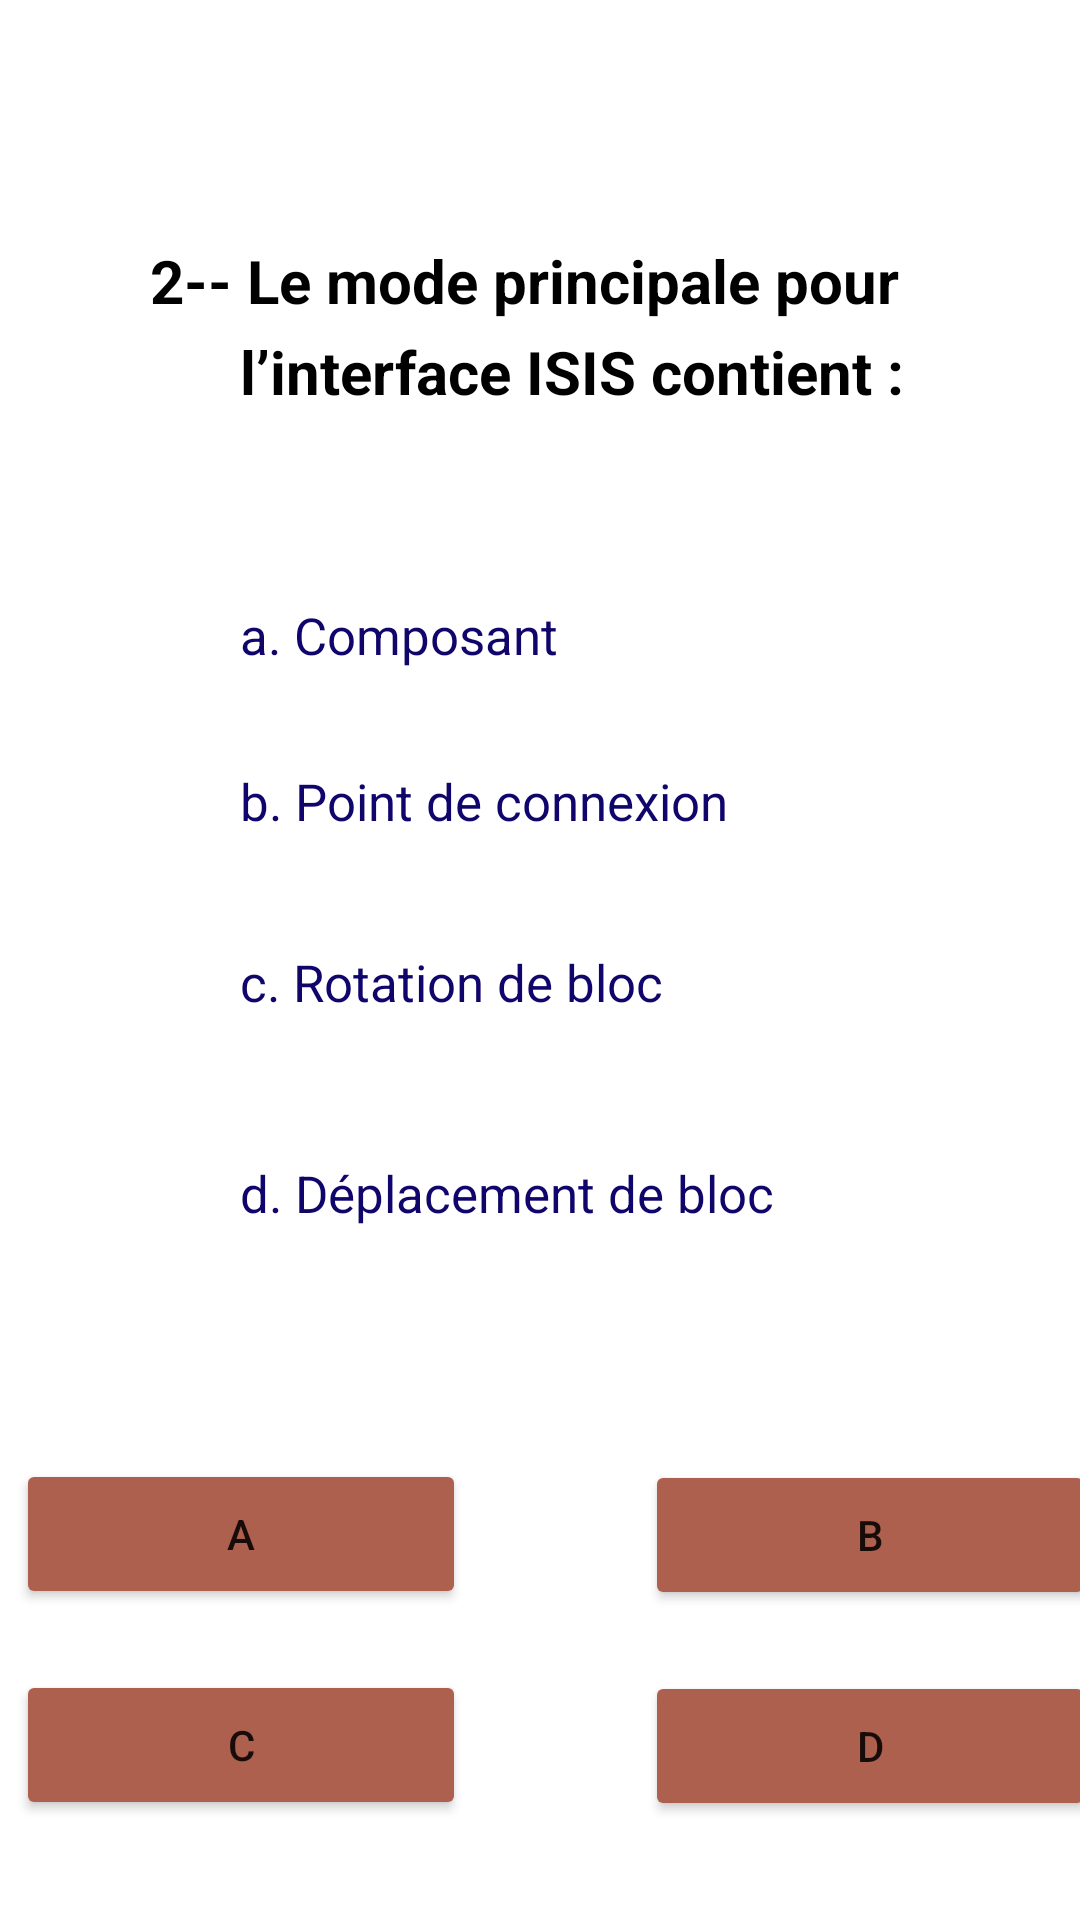

Android layout source for this screen:
<!-- AndroidManifest.xml: application theme Theme.Light -->
<!-- res/layout/activity_test1_chapitre3_question2.xml -->
<?xml version="1.0" encoding="utf-8"?>
<LinearLayout xmlns:android="http://schemas.android.com/apk/res/android"
    xmlns:tools="http://schemas.android.com/tools"
    android:layout_width="match_parent"
    android:layout_height="match_parent"
    android:orientation="vertical"
    android:gravity="center_horizontal"
    tools:context=".test1_chapitre3_question2">
    <TextView
        android:layout_width="300dp"
        android:layout_height="80dp"
        android:layout_marginLeft="20dp"
        android:layout_marginTop="80dp"
        android:text="@string/_2_le_mode_principale_pour"
        android:textStyle="bold"
        android:textColor="@color/black"
        android:textSize="20sp"
        android:layout_marginStart="20dp" />
    <TextView
        android:layout_width="300dp"
        android:layout_height="80dp"
        android:layout_marginLeft="50dp"
        android:layout_marginTop="-50dp"
        android:text="@string/l_interface_isis_contient"
        android:textStyle="bold"
        android:textColor="@color/black"
        android:textSize="20sp"
        android:layout_marginStart="50dp" />
    <TextView
        android:layout_width="300dp"
        android:layout_height="80dp"
        android:text="@string/a_composant"
        android:layout_marginLeft="50dp"
        android:textSize="17sp"
        android:textColor="#0f056b"
        android:layout_marginTop="10dp"
        android:layout_marginStart="50dp" />
    <TextView
        android:layout_width="300dp"
        android:layout_height="80dp"
        android:text="@string/b_point_de_connexion"
        android:layout_marginLeft="50dp"
        android:textSize="17sp"
        android:textColor="#0f056b"
        android:layout_marginTop="-25dp"
        android:layout_marginStart="50dp" />
    <TextView
        android:layout_width="300dp"
        android:layout_height="80dp"
        android:text="@string/c_rotation_de_bloc"
        android:layout_marginLeft="50dp"
        android:textSize="17sp"
        android:textColor="#0f056b"
        android:layout_marginTop="-20dp"
        android:layout_marginStart="50dp" />
    <TextView
        android:layout_width="300dp"
        android:layout_height="80dp"
        android:text="@string/d_d_placement_de_bloc"
        android:layout_marginLeft="50dp"
        android:textSize="17sp"
        android:textColor="#0f056b"
        android:layout_marginTop="-10dp"
        android:layout_marginStart="50dp" />
    <Button
        android:layout_width="150dp"
        android:layout_height="50dp"
        android:text="@string/a"
        android:layout_marginTop="20dp"
        android:backgroundTint="#AE604F"
        android:layout_marginLeft="-100dp"
        android:id="@+id/a"
        android:layout_marginStart="-100dp"
        tools:targetApi="lollipop" />
    <Button
        android:layout_width="150dp"
        android:layout_height="50dp"
        android:text="@string/b"
        android:layout_marginTop="-50dp"
        android:backgroundTint="#AE604F"
        android:layout_marginLeft="110dp"
        android:id="@+id/b"
        android:layout_marginStart="110dp"
        tools:targetApi="lollipop" />
    <Button
        android:layout_width="150dp"
        android:layout_height="50dp"
        android:layout_marginLeft="-100dp"
        android:text="@string/c"
        android:layout_marginTop="20dp"
        android:backgroundTint="#AE604F"
        android:id="@+id/c"
        tools:targetApi="lollipop"
        android:layout_marginStart="-100dp" />
    <Button
        android:layout_width="150dp"
        android:layout_height="50dp"
        android:text="@string/d"
        android:layout_marginTop="-50dp"
        android:layout_marginLeft="110dp"
        android:backgroundTint="#AE604F"
        android:id="@+id/d"
        android:layout_marginStart="110dp"
        tools:targetApi="lollipop" />
</LinearLayout>
<!-- resources referenced by this layout -->
<resources>
  <string name="_2_le_mode_principale_pour">2-- Le mode principale pour</string>
  <string name="a">a</string>
  <string name="a_composant">a. Composant</string>
  <string name="b">b</string>
  <string name="b_point_de_connexion">b. Point de connexion</string>
  <string name="c">C</string>
  <string name="c_rotation_de_bloc">c. Rotation de bloc</string>
  <string name="d">d</string>
  <string name="d_d_placement_de_bloc">d. Déplacement de bloc</string>
  <string name="l_interface_isis_contient">l’interface ISIS contient :</string>
  <style name="Theme.Light" parent="Theme.MaterialComponents.DayNight.NoActionBar">
          
          <item name="colorPrimary">@color/purple_500</item>
          <item name="colorPrimaryVariant">@color/purple_700</item>
          <item name="colorOnPrimary">@color/white</item>
          
          <item name="colorSecondary">@color/teal_200</item>
          <item name="colorSecondaryVariant">@color/teal_700</item>
          <item name="colorOnSecondary">@color/black</item>
          
          <item name="android:statusBarColor" tools:targetApi="l">?attr/colorPrimaryVariant</item>
          <item name="background_color">#FFFFFF</item>
          <item name="text_color">#000000</item>
          
      </style>
  <!-- not gathered from this repository: default colours our renderer supplied (Android Studio template values) -->
  <color name="purple_500">#FF6200EE</color>
  <color name="purple_700">#FF3700B3</color>
  <color name="teal_200">#FF03DAC5</color>
  <color name="teal_700">#FF018786</color>
  <color name="black">#FF000000</color>
  <color name="white">#FFFFFFFF</color>
</resources>
